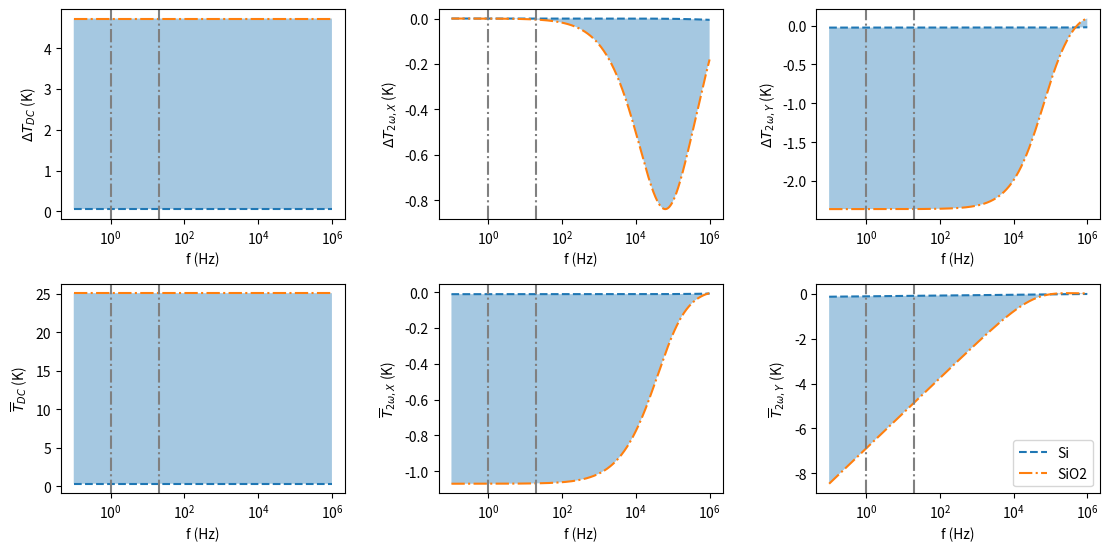

Write Python code to recreate this figure.
import matplotlib.pyplot as plt
from numpy import array, linspace, logspace, sin, cos, pi, log, imag, real, sqrt, ones, zeros
from scipy.special import kv
from scipy.integrate import quad
from matplotlib.gridspec import GridSpec
from matplotlib.colors import Normalize
import matplotlib.cm as cm

# SiO2
mSiO2 = 2650  # kg / m3
cvSiO2 = 680  # J / k / Kg
kSiO2 = 1.46  # W / m / K

# Si
mSi = 2330
cvSi = 700
kSi = 130

f = logspace(-1, 6, 1001)
r = 0.6e-6  # m
dr = 2.8e-6  # m
I = 1e-3
R = 100
l = 8e-6
P = R * I**2
p = P / l


def T(r, f, t, f0, k, m, cv, what="full"):

    """Return temperature drift and oscillations amplitude"""

    w = 2 * pi * f
    K = k / m / cv
    q = sqrt(1j * 2 * w / K)
    A = f0 / 4 / pi / k * 2
    B = 0.5772156
    C = log(4 * K * t / r**2) + r**2 / 4 / K / t
    D = 2 * imag(kv(0, q * r))# * ones(len(t))
    E = 2 * real(kv(0, q * r))# * ones(len(t))

    if what == "full":
        output = A * (-B + C), A * D / 2, - A * E / 2

    if what == "dc":
        output = A * (-B + C)

    if what == "x":
        output = A * D / 2

    if what == "y":
        output = - A * E / 2

    return output


t1_Si = T(f=f, t=10, f0=p, k=kSi, r=r, m=mSi, cv=cvSi)
t2_Si = T(f=f, t=10, f0=p, k=kSi, r=r+dr, m=mSi, cv=cvSi)
t1_SiO2 = T(f=f, t=10, f0=p, k=kSiO2, r=r, m=mSiO2, cv=cvSiO2)
t2_SiO2 = T(f=f, t=10, f0=p, k=kSiO2, r=r+dr, m=mSiO2, cv=cvSiO2)

tavg_Si_dc = zeros(len(f))
tavg_Si_x = zeros(len(f))
tavg_Si_y = zeros(len(f))
tavg_SiO2_dc = zeros(len(f))
tavg_SiO2_x = zeros(len(f))
tavg_SiO2_y = zeros(len(f))
for idx, val in enumerate(f):
    tavg_Si_dc[idx] = quad(T, r, r+dr, args=(val, 3*60, p, kSi, mSi, cvSi, "dc"))[0]/dr
    tavg_Si_x[idx] = quad(T, r, r+dr, args=(val, 3*60, p, kSi, mSi, cvSi, "x"))[0]/dr
    tavg_Si_y[idx] = quad(T, r, r+dr, args=(val, 3*60, p, kSi, mSi, cvSi, "y"))[0]/dr
    tavg_SiO2_dc[idx] = quad(T, r, r+dr, args=(val, 3*60, p, kSiO2, mSiO2, cvSiO2, "dc"))[0]/dr
    tavg_SiO2_x[idx] = quad(T, r, r+dr, args=(val, 3*60, p, kSiO2, mSiO2, cvSiO2, "x"))[0]/dr
    tavg_SiO2_y[idx] = quad(T, r, r+dr, args=(val, 3*60, p, kSiO2, mSiO2, cvSiO2, "y"))[0]/dr

grid = GridSpec(2, 3)
fig = plt.figure(figsize=(30 / 2.54, 15 / 2.54))
grid.update(top=0.93,
            bottom=0.11,
            left=0.07,
            right=0.95,
            hspace=0.31,
            wspace=0.33)

ax0 = fig.add_subplot(grid[0, 0])
ax1 = fig.add_subplot(grid[0, 1])
ax2 = fig.add_subplot(grid[0, 2])
ax3 = fig.add_subplot(grid[1, 0])
ax4 = fig.add_subplot(grid[1, 1])
ax5 = fig.add_subplot(grid[1, 2])
ax0.set_xlabel("f (Hz)")
ax0.set_ylabel("$\Delta T_{DC}$ (K)")
ax1.set_xlabel("f (Hz)")
ax1.set_ylabel("$\Delta T_{2\omega ,X}$ (K)")
ax2.set_xlabel("f (Hz)")
ax2.set_ylabel("$\Delta T_{2\omega, Y}$ (K)")
ax3.set_xlabel("f (Hz)")
ax3.set_ylabel("$\overline{T}_{DC}$ (K)")
ax4.set_xlabel("f (Hz)")
ax4.set_ylabel("$\overline{T}_{2\omega ,X}$ (K)")
ax5.set_xlabel("f (Hz)")
ax5.set_ylabel("$\overline{T}_{2\omega, Y}$ (K)")

ax0.fill_between(f, (t1_Si[0]-t2_Si[0])*ones(len(f)), (t1_SiO2[0]-t2_SiO2[0])*ones(len(f)), alpha=0.4)
ax0.semilogx(f, (t1_Si[0]-t2_Si[0])*ones(len(f)), linestyle="--", label="Si")
ax0.semilogx(f, (t1_SiO2[0]-t2_SiO2[0])*ones(len(f)), linestyle="-.", label="SiO2")
ax0.axvline(1, ymin=0, ymax=1, linestyle="-.", color="grey")
ax0.axvline(20, ymin=0, ymax=1, linestyle="-.", color="grey")

ax1.fill_between(f, t1_Si[1]-t2_Si[1], t1_SiO2[1]-t2_SiO2[1], alpha=0.4)
ax1.semilogx(f, t1_Si[1]-t2_Si[1], linestyle="--", label="Si")
ax1.semilogx(f, t1_SiO2[1]-t2_SiO2[1], linestyle="-.", label="SiO2")
ax1.axvline(1, ymin=0, ymax=1, linestyle="-.", color="grey")
ax1.axvline(20, ymin=0, ymax=1, linestyle="-.", color="grey")

ax2.fill_between(f, (t1_Si[2]-t2_Si[2]), (t1_SiO2[2]-t2_SiO2[2]), alpha=0.4)
ax2.semilogx(f, (t1_Si[2]-t2_Si[2]), linestyle="--", label="Si")
ax2.semilogx(f, (t1_SiO2[2]-t2_SiO2[2]), linestyle="-.", label="SiO2")
ax2.axvline(1, ymin=0, ymax=1, linestyle="-.", color="grey")
ax2.axvline(20, ymin=0, ymax=1, linestyle="-.", color="grey")

ax3.fill_between(f, tavg_Si_dc, tavg_SiO2_dc, alpha=0.4)
ax3.semilogx(f, tavg_Si_dc, linestyle="--", label="Si")
ax3.semilogx(f, tavg_SiO2_dc, linestyle="-.", label="SiO2")
ax3.axvline(1, ymin=0, ymax=1, linestyle="-.", color="grey")
ax3.axvline(20, ymin=0, ymax=1, linestyle="-.", color="grey")

ax4.fill_between(f, tavg_Si_x, tavg_SiO2_x, alpha=0.4)
ax4.semilogx(f, tavg_Si_x, linestyle="--", label="Si")
ax4.semilogx(f, tavg_SiO2_x, linestyle="-.", label="SiO2")
ax4.axvline(1, ymin=0, ymax=1, linestyle="-.", color="grey")
ax4.axvline(20, ymin=0, ymax=1, linestyle="-.", color="grey")

ax5.fill_between(f, tavg_Si_y, tavg_SiO2_y, alpha=0.4)
ax5.semilogx(f, tavg_Si_y, linestyle="--", label="Si")
ax5.semilogx(f, tavg_SiO2_y, linestyle="-.", label="SiO2")
ax5.axvline(1, ymin=0, ymax=1, linestyle="-.", color="grey")
ax5.axvline(20, ymin=0, ymax=1, linestyle="-.", color="grey")

plt.legend()
plt.show()